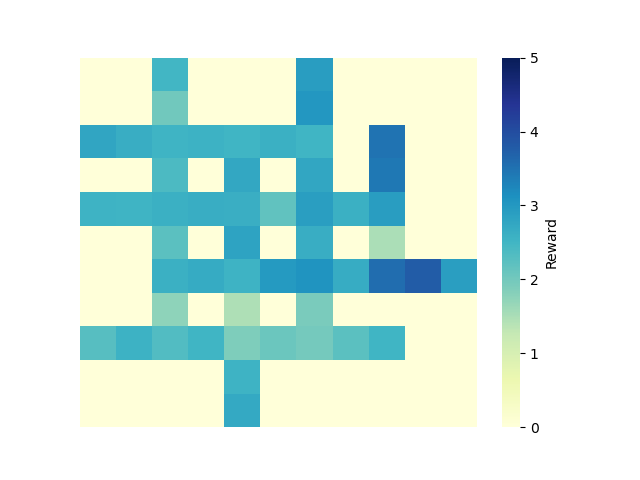

Data behind this chart, as committed beside it:
0, 1, 2, 3, 4, 5, 6, 7, 8, 9, 10
0.0, 0.0, 2.497, 0.0, 0.0, 0.0, 2.925, 0.0, 0.0, 0.0, 0.0
0.0, 0.0, 2.013, 0.0, 0.0, 0.0, 3.027, 0.0, 0.0, 0.0, 0.0
2.776, 2.652, 2.525, 2.572, 2.519, 2.611, 2.511, 0.0, 3.479, 0.0, 0.0
0.0, 0.0, 2.384, 0.0, 2.743, 0.0, 2.755, 0.0, 3.429, 0.0, 0.0
2.549, 2.537, 2.612, 2.637, 2.632, 2.175, 2.903, 2.61, 2.928, 0.0, 0.0
0.0, 0.0, 2.227, 0.0, 2.822, 0.0, 2.646, 0.0, 1.486, 0.0, 0.0
0.0, 0.0, 2.599, 2.677, 2.549, 2.972, 3.083, 2.666, 3.565, 3.777, 2.908
0.0, 0.0, 1.745, 0.0, 1.477, 0.0, 1.93, 0.0, 0.0, 0.0, 0.0
2.267, 2.566, 2.327, 2.514, 1.892, 2.086, 1.98, 2.228, 2.509, 0.0, 0.0
0.0, 0.0, 0.0, 0.0, 2.543, 0.0, 0.0, 0.0, 0.0, 0.0, 0.0
0.0, 0.0, 0.0, 0.0, 2.726, 0.0, 0.0, 0.0, 0.0, 0.0, 0.0
